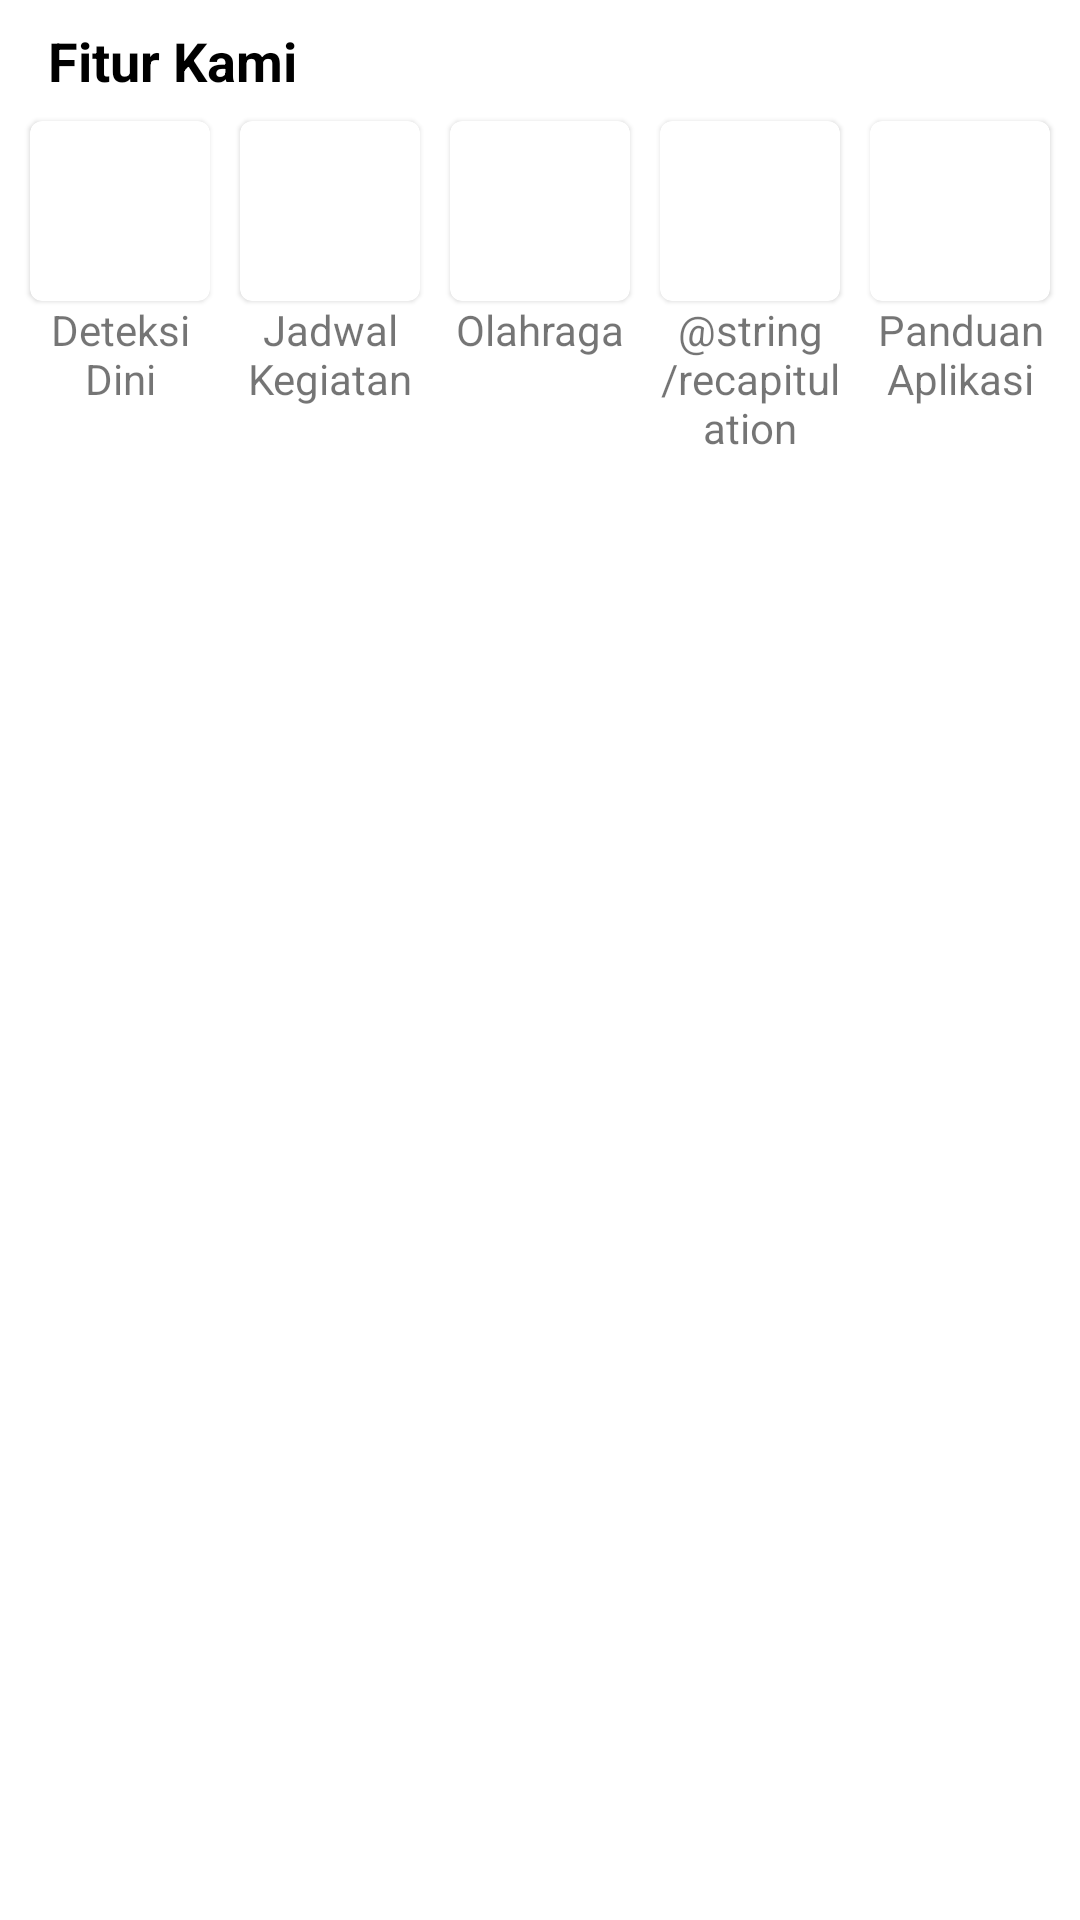

Android layout source for this screen:
<!-- AndroidManifest.xml: application theme Theme.DeCare -->
<!-- res/layout/layout_our_feature_home.xml -->
<?xml version="1.0" encoding="utf-8"?>
<androidx.constraintlayout.widget.ConstraintLayout xmlns:android="http://schemas.android.com/apk/res/android"
    xmlns:app="http://schemas.android.com/apk/res-auto"
    android:layout_width="match_parent"
    android:layout_height="wrap_content"
    android:paddingBottom="8dp">

    <TextView
        android:id="@+id/tv_our_features_title_home"
        android:layout_width="match_parent"
        android:layout_height="wrap_content"
        android:layout_marginStart="16dp"
        android:layout_marginTop="8dp"
        android:layout_marginEnd="16dp"
        android:text="@string/our_features"
        android:textColor="@color/black"
        android:textSize="18sp"
        android:textStyle="bold"
        app:layout_constraintEnd_toEndOf="parent"
        app:layout_constraintHorizontal_bias="0.5"
        app:layout_constraintStart_toStartOf="parent"
        app:layout_constraintTop_toTopOf="parent" />

    <com.google.android.material.card.MaterialCardView
        android:id="@+id/card_early_detection_feature_home"
        android:layout_width="60dp"
        android:layout_height="60dp"
        android:layout_marginTop="8dp"
        app:layout_constraintEnd_toStartOf="@+id/card_schedule_feature_home"
        app:layout_constraintHorizontal_bias="0.5"
        app:layout_constraintStart_toStartOf="parent"
        app:layout_constraintTop_toBottomOf="@+id/tv_our_features_title_home">

        <ImageView
            android:id="@+id/img_photo_early_detection_feature_home"
            android:layout_width="match_parent"
            android:layout_height="match_parent"
            android:contentDescription="@string/app_name"
            android:src="@drawable/ic_launcher_background" />

    </com.google.android.material.card.MaterialCardView>

    <TextView
        android:id="@+id/tv_title_early_detection_feature_home"
        android:layout_width="0dp"
        android:layout_height="wrap_content"
        android:gravity="center"
        android:text="@string/early_detection"
        app:layout_constraintEnd_toEndOf="@id/card_early_detection_feature_home"
        app:layout_constraintStart_toStartOf="@id/card_early_detection_feature_home"
        app:layout_constraintTop_toBottomOf="@id/card_early_detection_feature_home" />

    <com.google.android.material.card.MaterialCardView
        android:id="@+id/card_schedule_feature_home"
        android:layout_width="60dp"
        android:layout_height="60dp"
        android:layout_marginTop="8dp"
        app:layout_constraintEnd_toStartOf="@+id/card_exercise_feature_home"
        app:layout_constraintHorizontal_bias="0.5"
        app:layout_constraintStart_toEndOf="@+id/card_early_detection_feature_home"
        app:layout_constraintTop_toBottomOf="@+id/tv_our_features_title_home">

        <ImageView
            android:id="@+id/img_photo_schedule_feature_home"
            android:layout_width="match_parent"
            android:layout_height="match_parent"
            android:contentDescription="@string/app_name"
            android:src="@drawable/ic_launcher_background" />
    </com.google.android.material.card.MaterialCardView>

    <TextView
        android:id="@+id/tv_title_schedule_feature_home"
        android:layout_width="0dp"
        android:layout_height="wrap_content"
        android:gravity="center"
        android:text="@string/schedule"
        app:layout_constraintEnd_toEndOf="@id/card_schedule_feature_home"
        app:layout_constraintStart_toStartOf="@id/card_schedule_feature_home"
        app:layout_constraintTop_toBottomOf="@id/card_schedule_feature_home" />

    <com.google.android.material.card.MaterialCardView
        android:id="@+id/card_exercise_feature_home"
        android:layout_width="60dp"
        android:layout_height="60dp"
        android:layout_marginTop="8dp"
        app:layout_constraintEnd_toStartOf="@+id/card_recapitulation_feature_home"
        app:layout_constraintHorizontal_bias="0.5"
        app:layout_constraintStart_toEndOf="@+id/card_schedule_feature_home"
        app:layout_constraintTop_toBottomOf="@+id/tv_our_features_title_home">

        <ImageView
            android:id="@+id/img_photo_exercise_feature_home"
            android:layout_width="match_parent"
            android:layout_height="match_parent"
            android:contentDescription="@string/app_name"
            android:src="@drawable/ic_launcher_background" />

    </com.google.android.material.card.MaterialCardView>

    <TextView
        android:id="@+id/tv_title_exercise_feature_home"
        android:layout_width="0dp"
        android:layout_height="wrap_content"
        android:gravity="center"
        android:text="@string/exercise"
        app:layout_constraintEnd_toEndOf="@id/card_exercise_feature_home"
        app:layout_constraintStart_toStartOf="@id/card_exercise_feature_home"
        app:layout_constraintTop_toBottomOf="@id/card_exercise_feature_home" />

    <com.google.android.material.card.MaterialCardView
        android:id="@+id/card_recapitulation_feature_home"
        android:layout_width="60dp"
        android:layout_height="60dp"
        android:layout_marginTop="8dp"
        app:layout_constraintEnd_toStartOf="@+id/card_guide_feature_home"
        app:layout_constraintHorizontal_bias="0.5"
        app:layout_constraintStart_toEndOf="@+id/card_exercise_feature_home"
        app:layout_constraintTop_toBottomOf="@+id/tv_our_features_title_home">

        <ImageView
            android:id="@+id/img_photo_recapitulation_feature_home"
            android:layout_width="match_parent"
            android:layout_height="match_parent"
            android:contentDescription="@string/app_name"
            android:src="@drawable/ic_launcher_background" />

    </com.google.android.material.card.MaterialCardView>

    <TextView
        android:id="@+id/tv_title_recapitulation_feature_home"
        android:layout_width="0dp"
        android:layout_height="wrap_content"
        android:gravity="center"
        android:text="@string/recapitulation"
        app:layout_constraintEnd_toEndOf="@id/card_recapitulation_feature_home"
        app:layout_constraintStart_toStartOf="@id/card_recapitulation_feature_home"
        app:layout_constraintTop_toBottomOf="@id/card_recapitulation_feature_home" />

    

    <com.google.android.material.card.MaterialCardView
        android:id="@+id/card_guide_feature_home"
        android:layout_width="60dp"
        android:layout_height="60dp"
        android:layout_marginTop="8dp"
        app:layout_constraintEnd_toEndOf="parent"
        app:layout_constraintHorizontal_bias="0.5"
        app:layout_constraintStart_toEndOf="@+id/card_recapitulation_feature_home"
        app:layout_constraintTop_toBottomOf="@+id/tv_our_features_title_home">

        <ImageView
            android:id="@+id/img_photo_guide_feature_home"
            android:layout_width="match_parent"
            android:layout_height="match_parent"
            android:contentDescription="@string/app_name"
            android:src="@drawable/ic_launcher_background" />

    </com.google.android.material.card.MaterialCardView>

    <TextView
        android:id="@+id/tv_title_guide_feature_home"
        android:layout_width="0dp"
        android:layout_height="wrap_content"
        android:gravity="center"
        android:text="@string/application_guide"
        app:layout_constraintEnd_toEndOf="@id/card_guide_feature_home"
        app:layout_constraintStart_toStartOf="@id/card_guide_feature_home"
        app:layout_constraintTop_toBottomOf="@id/card_guide_feature_home" />
</androidx.constraintlayout.widget.ConstraintLayout>
<!-- resources referenced by this layout -->
<resources>
  <color name="black">#FF000000</color>
  <string name="app_name">DeCare</string>
  <string name="application_guide">Panduan Aplikasi</string>
  <string name="early_detection">Deteksi Dini</string>
  <string name="exercise">Olahraga</string>
  <string name="our_features">Fitur Kami</string>
  <string name="schedule">Jadwal Kegiatan</string>
  <style name="Theme.DeCare" parent="Theme.MaterialComponents.Light.NoActionBar">
          <item name="android:forceDarkAllowed" tools:targetApi="Q">false</item>
          
          <item name="colorPrimary">@color/purple_500</item>
          <item name="colorPrimaryVariant">@color/purple_700</item>
          <item name="colorOnPrimary">@color/white</item>
          
          <item name="colorSecondary">@color/teal_200</item>
          <item name="colorSecondaryVariant">@color/teal_700</item>
          <item name="colorOnSecondary">@color/white</item>
          
          <item name="android:statusBarColor" tools:targetApi="l">?attr/colorPrimaryVariant</item>
          
      </style>
  <color name="purple_500">#FF6200EE</color>
  <color name="purple_700">#FF3700B3</color>
  <color name="white">#FFFFFFFF</color>
  <color name="teal_200">#FF03DAC5</color>
  <color name="teal_700">#FF018786</color>
</resources>
